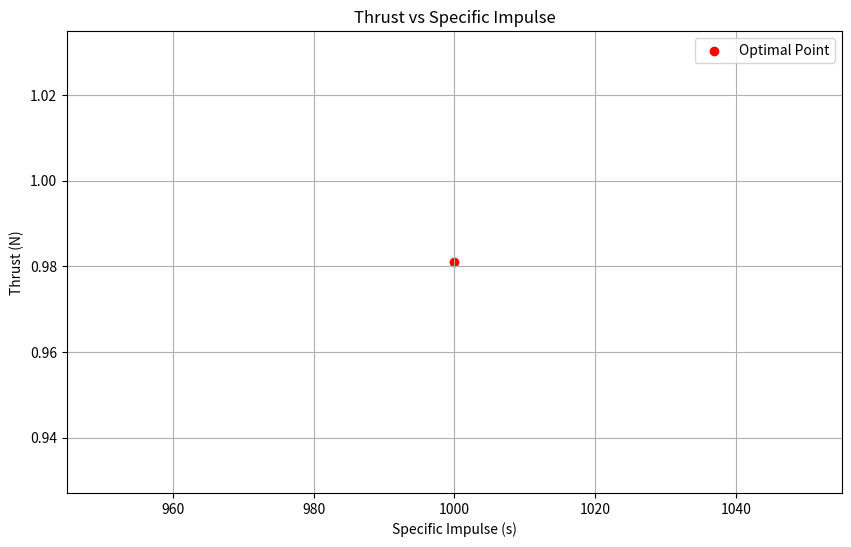

This figure's Python source:
import numpy as np
import matplotlib.pyplot as plt

def calculate_thrust(specific_impulse, mass_flow_rate):
    """
    Calculate the thrust given specific impulse and mass flow rate.
    :param specific_impulse: Specific impulse of the thruster (in seconds)
    :param mass_flow_rate: Mass flow rate of the propellant (in kg/s)
    :return: Thrust (in Newtons)
    """
    g0 = 9.81  # Standard gravity in m/s^2
    return specific_impulse * mass_flow_rate * g0

def estimate_power_consumption(specific_impulse, mass_flow_rate, efficiency=0.5):
    """
    Estimate the power consumption of the thruster.
    :param specific_impulse: Specific impulse of the thruster (in seconds)
    :param mass_flow_rate: Mass flow rate of the propellant (in kg/s)
    :param efficiency: Efficiency of the thruster (fraction)
    :return: Power consumption (in Watts)
    """
    g0 = 9.81  # Standard gravity in m/s^2
    energy_per_kg = specific_impulse * g0 / efficiency
    return mass_flow_rate * energy_per_kg

def optimize_thruster_parameters():
    # Define the thruster parameter ranges
    specific_impulse_range = np.linspace(1000, 4000, 10)  # in seconds
    mass_flow_rate_range = np.linspace(0.0001, 0.001, 10)  # in kg/s

    # Initialize variables to store optimal parameters
    optimal_thrust = 0
    optimal_specific_impulse = 0
    optimal_mass_flow_rate = 0
    optimal_power_consumption = float('inf')

    # Iterate over the parameter ranges to find the optimal set
    for specific_impulse in specific_impulse_range:
        for mass_flow_rate in mass_flow_rate_range:
            thrust = calculate_thrust(specific_impulse, mass_flow_rate)
            power_consumption = estimate_power_consumption(specific_impulse, mass_flow_rate)

            if thrust > optimal_thrust and power_consumption < optimal_power_consumption:
                optimal_thrust = thrust
                optimal_specific_impulse = specific_impulse
                optimal_mass_flow_rate = mass_flow_rate
                optimal_power_consumption = power_consumption

    return (optimal_thrust, optimal_specific_impulse, optimal_mass_flow_rate, optimal_power_consumption)

# Run the optimization
optimal_results = optimize_thruster_parameters()

# Displaying the results
print(f"Optimal Thrust: {optimal_results[0]} N")
print(f"Optimal Specific Impulse: {optimal_results[1]} seconds")
print(f"Optimal Mass Flow Rate: {optimal_results[2]} kg/s")
print(f"Estimated Power Consumption: {optimal_results[3]} Watts")

# Optional Plot
plt.figure(figsize=(10, 6))
plt.scatter(optimal_results[1], optimal_results[0], color='red', label='Optimal Point')
plt.xlabel('Specific Impulse (s)')
plt.ylabel('Thrust (N)')
plt.title('Thrust vs Specific Impulse')
plt.legend()
plt.grid(True)
plt.show()
